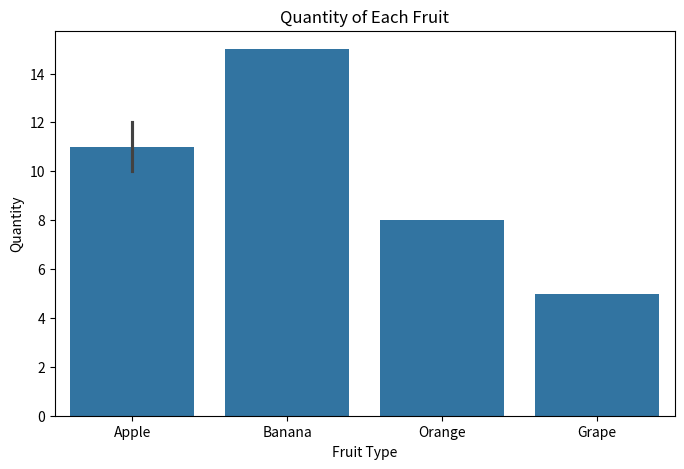

Recreate this plot in Python.
import pandas as pd

# Let's create our simple data
data = {
    'Fruit': ['Apple', 'Banana', 'Orange', 'Apple', 'Grape'],
    'Quantity': [10, 15, 8, 12, 5],
    'Price_per_kg': [1.5, 0.8, 2.0, 1.6, 3.0]
}

df = pd.DataFrame(data)

print("Here's our data:")
print(df.to_string())

print("First 3 rows of our data:")
print(df.head(3).to_string())

print("Data Info:")
df.info()

print("\nData Description (numbers only):")
print(df.describe().to_string())

import matplotlib.pyplot as plt
import seaborn as sns

# Make a bar chart of Fruit Quantities
plt.figure(figsize=(8, 5))
sns.barplot(x='Fruit', y='Quantity', data=df)
plt.title('Quantity of Each Fruit')
plt.xlabel('Fruit Type')
plt.ylabel('Quantity')
plt.show()

# Select just the 'Fruit' column
fruits_only = df['Fruit']
print("Just the fruits:")
print(fruits_only.to_string())

# Select 'Fruit' and 'Quantity' columns
fruit_quantity = df[['Fruit', 'Quantity']]
print("\nFruits and their quantities:")
print(fruit_quantity.to_string())

# Filter for fruits with Quantity greater than 10
high_quantity_fruits = df[df['Quantity'] > 10]
print("Fruits with quantity > 10:")
print(high_quantity_fruits.to_string())

# Let's create a new DataFrame with a missing value
data_with_nan = {
    'Item': ['Pen', 'Book', 'Eraser'],
    'Stock': [100, None, 50]
}
df_nan = pd.DataFrame(data_with_nan)
print("Original data with missing value:")
print(df_nan.to_string())

# Fill missing 'Stock' values with 0
df_filled = df_nan.fillna({'Stock': 0})
print("\nData after filling missing 'Stock' with 0:")
print(df_filled.to_string())